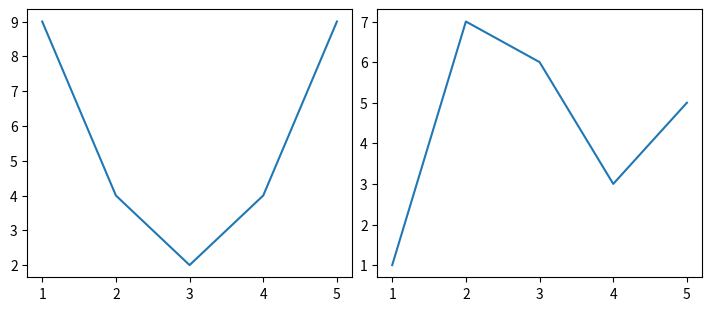

This figure's Python source:
import matplotlib.pyplot as plt
import matplotlib.gridspec as gridspec
x = [1, 2, 3, 4, 5]
y1 = [9, 4, 2, 4, 9]
y2 = [1, 7, 6, 3, 5]
fg = plt.figure(figsize=(7, 3), constrained_layout=True)
gs = gridspec.GridSpec(ncols=2, nrows=1, figure=fg)
fig_ax_1 = fg.add_subplot(gs[0, 0])
plt.plot(x, y1)
fig_ax_2 = fg.add_subplot(gs[0, 1])
plt.plot(x, y2)
plt.show()